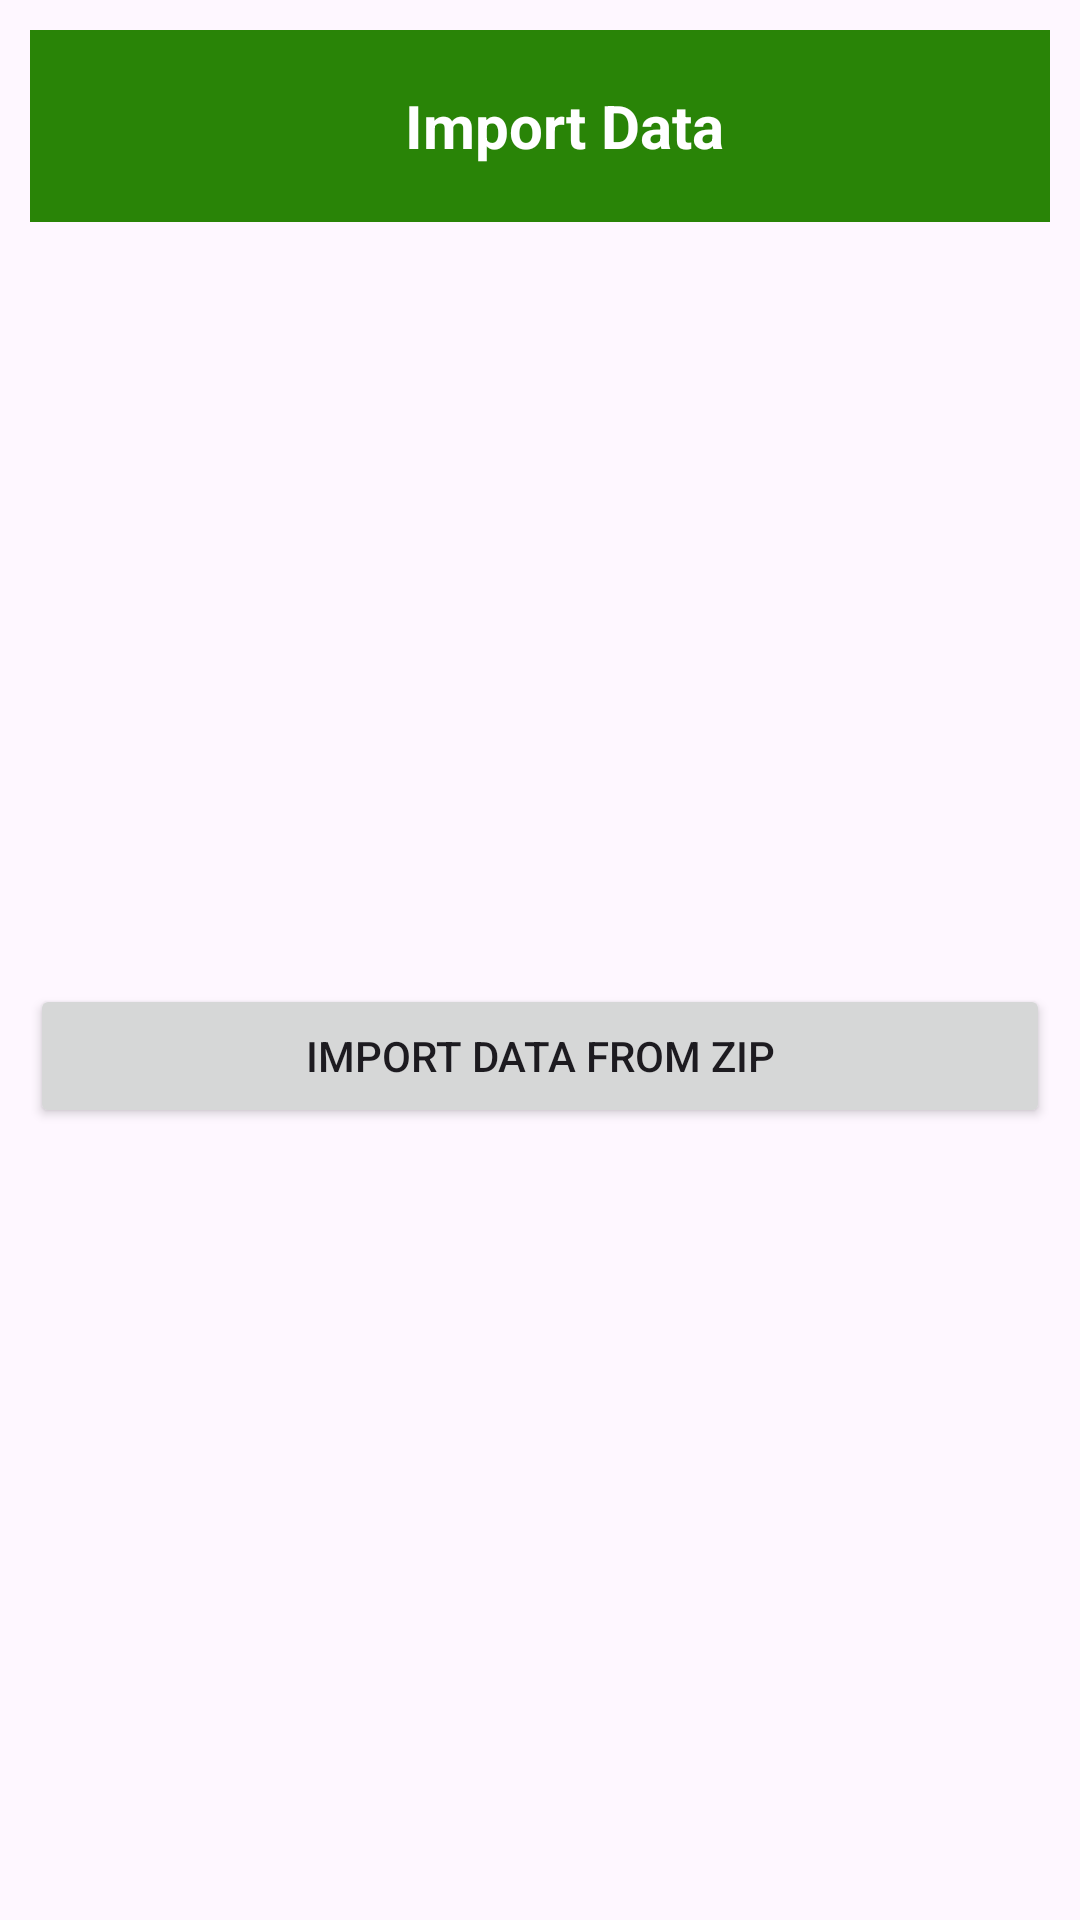

Here is an Android app screen rendered from its layout file. Give the layout XML and the strings, colors and styles it references.
<!-- AndroidManifest.xml: application theme Theme.StockManagement -->
<!-- res/layout/activity_import.xml -->
<?xml version="1.0" encoding="utf-8"?>
<FrameLayout
    xmlns:android="http://schemas.android.com/apk/res/android"
    xmlns:tools="http://schemas.android.com/tools"
    android:id="@+id/main"
    android:layout_width="match_parent"
    android:layout_height="match_parent"
    android:padding="10dp"
    tools:context=".ImportActivity">

    
    <LinearLayout
        android:orientation="vertical"
        android:layout_width="match_parent"
        android:layout_height="match_parent">

        <androidx.appcompat.widget.Toolbar
            android:id="@+id/toolbar"
            android:layout_width="match_parent"
            android:layout_height="?attr/actionBarSize"
            android:background="?attr/colorPrimary"
            android:elevation="4dp">

            <TextView
                android:id="@+id/toolbar_title"
                android:layout_width="match_parent"
                android:layout_height="match_parent"
                android:gravity="center"
                android:text="@string/import_data"
                android:textColor="@android:color/white"
                android:textSize="20sp"
                android:textStyle="bold" />
        </androidx.appcompat.widget.Toolbar>

        <LinearLayout
            android:layout_width="match_parent"
            android:layout_height="match_parent"
            android:orientation="vertical"
            android:gravity="center">
            <Button
                android:id="@+id/btnImportZip"
                android:layout_width="match_parent"
                android:layout_height="wrap_content"
                android:text="@string/import_data_from_zip"
                tools:ignore="VisualLintButtonSize" />
        </LinearLayout>
    </LinearLayout>

    
    <RelativeLayout
        android:id="@+id/loadingOverlay"
        android:layout_width="match_parent"
        android:layout_height="match_parent"
        android:background="#80000000"
        android:visibility="gone"
        android:gravity="center">

        <ProgressBar
            android:id="@+id/progressBar"
            style="?android:attr/progressBarStyleLarge"
            android:layout_width="wrap_content"
            android:layout_height="wrap_content" />

    </RelativeLayout>

</FrameLayout>
<!-- resources referenced by this layout -->
<resources>
  <string name="import_data">Import Data</string>
  <string name="import_data_from_zip">Import Data from ZIP</string>
  <style name="Theme.StockManagement" parent="Base.Theme.StockManagement" />
  <style name="Base.Theme.StockManagement" parent="Theme.Material3.DayNight.NoActionBar">
          <item name="colorPrimary">@color/green</item>
      </style>
  <color name="green">#298407</color>
</resources>
